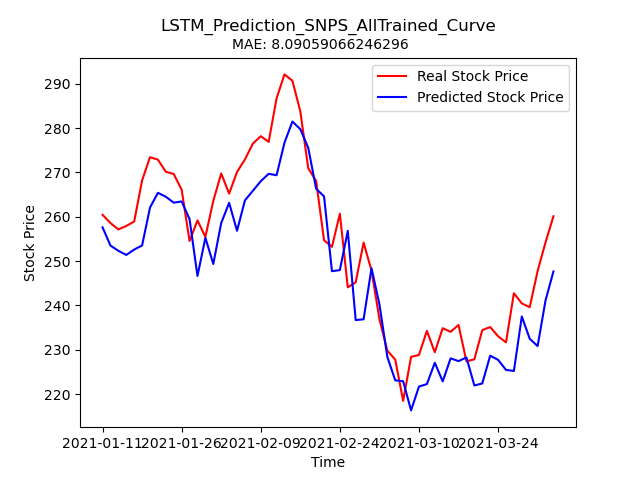

Data behind this chart, as committed beside it:
Stock, Date, Real_Price, Predicted_Price
SNPS, 2021-01-11, 260.4, 257.6
SNPS, 2021-01-12, 258.6, 253.5
SNPS, 2021-01-13, 257.1, 252.3
SNPS, 2021-01-14, 257.9, 251.4
SNPS, 2021-01-15, 258.9, 252.6
SNPS, 2021-01-19, 268.2, 253.5
SNPS, 2021-01-20, 273.4, 262.1
SNPS, 2021-01-21, 272.9, 265.4
SNPS, 2021-01-22, 270.1, 264.5
SNPS, 2021-01-25, 269.6, 263.2
SNPS, 2021-01-26, 266.1, 263.4
SNPS, 2021-01-27, 254.5, 259.5
SNPS, 2021-01-28, 259.2, 246.6
SNPS, 2021-01-29, 255.4, 255.2
SNPS, 2021-02-01, 263.6, 249.3
SNPS, 2021-02-02, 269.8, 258.6
SNPS, 2021-02-03, 265.2, 263.1
SNPS, 2021-02-04, 270.1, 256.8
SNPS, 2021-02-05, 272.9, 263.7
SNPS, 2021-02-08, 276.5, 265.9
SNPS, 2021-02-09, 278.2, 268
SNPS, 2021-02-10, 276.9, 269.7
SNPS, 2021-02-11, 286.7, 269.4
SNPS, 2021-02-12, 292.1, 276.7
SNPS, 2021-02-16, 290.7, 281.5
SNPS, 2021-02-17, 283.8, 279.7
SNPS, 2021-02-18, 270.9, 275.5
SNPS, 2021-02-19, 268.1, 266.3
SNPS, 2021-02-22, 254.7, 264.6
SNPS, 2021-02-23, 253.2, 247.7
SNPS, 2021-02-24, 260.7, 248
SNPS, 2021-02-25, 244.1, 256.8
SNPS, 2021-02-26, 245.2, 236.7
SNPS, 2021-03-01, 254.2, 236.9
SNPS, 2021-03-02, 247.9, 248.4
SNPS, 2021-03-03, 236.9, 240.3
SNPS, 2021-03-04, 229.8, 228.4
SNPS, 2021-03-05, 227.8, 223.1
SNPS, 2021-03-08, 218.5, 222.9
SNPS, 2021-03-09, 228.4, 216.3
SNPS, 2021-03-10, 228.8, 221.7
SNPS, 2021-03-11, 234.3, 222.3
SNPS, 2021-03-12, 229.4, 227.1
SNPS, 2021-03-15, 234.9, 222.9
SNPS, 2021-03-16, 234.1, 228.1
SNPS, 2021-03-17, 235.6, 227.4
SNPS, 2021-03-18, 227.4, 228.3
SNPS, 2021-03-19, 227.9, 222
SNPS, 2021-03-22, 234.4, 222.4
SNPS, 2021-03-23, 235.1, 228.7
SNPS, 2021-03-24, 233.1, 227.7
SNPS, 2021-03-25, 231.7, 225.5
SNPS, 2021-03-26, 242.8, 225.2
SNPS, 2021-03-29, 240.5, 237.5
SNPS, 2021-03-30, 239.6, 232.5
SNPS, 2021-03-31, 247.8, 230.8
SNPS, 2021-04-01, 254.2, 241.1
SNPS, 2021-04-05, 260.1, 247.7
